Labelled photos from "pr", an image-classification folder in ndrpscl/MNetv3. The possible labels are: butterhead lettuce, crisphead lettuce, curly lettuce, iceberg lettuce, lollo lettuce, looseleaf lettuce, oak leaf lettuce, red leaf lettuce, romaine lettuce.

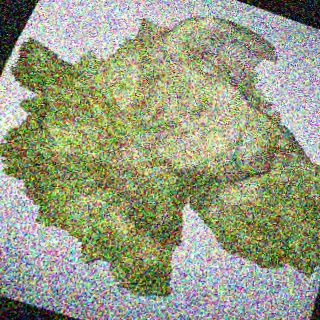
Label: crisphead lettuce

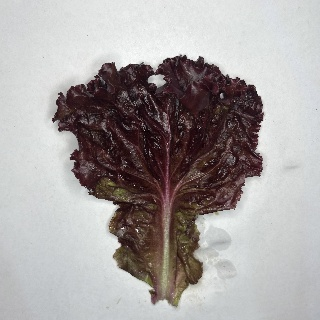
Label: lollo lettuce

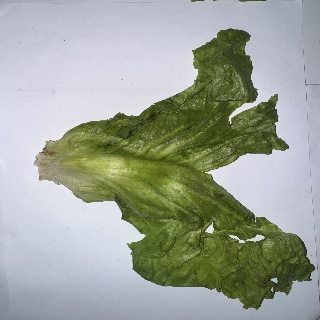
Label: iceberg lettuce

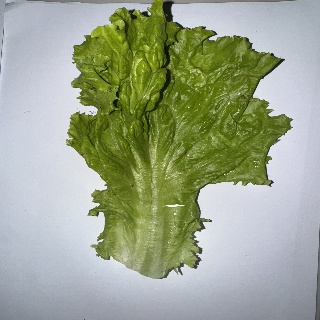
Label: looseleaf lettuce

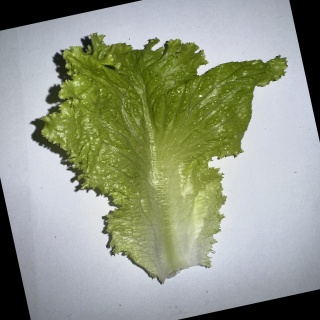
Label: curly lettuce

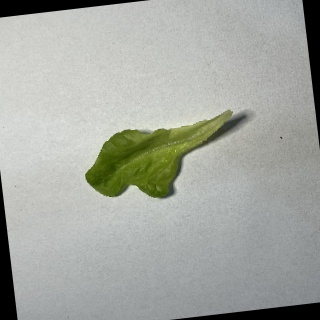
Label: oak leaf lettuce
